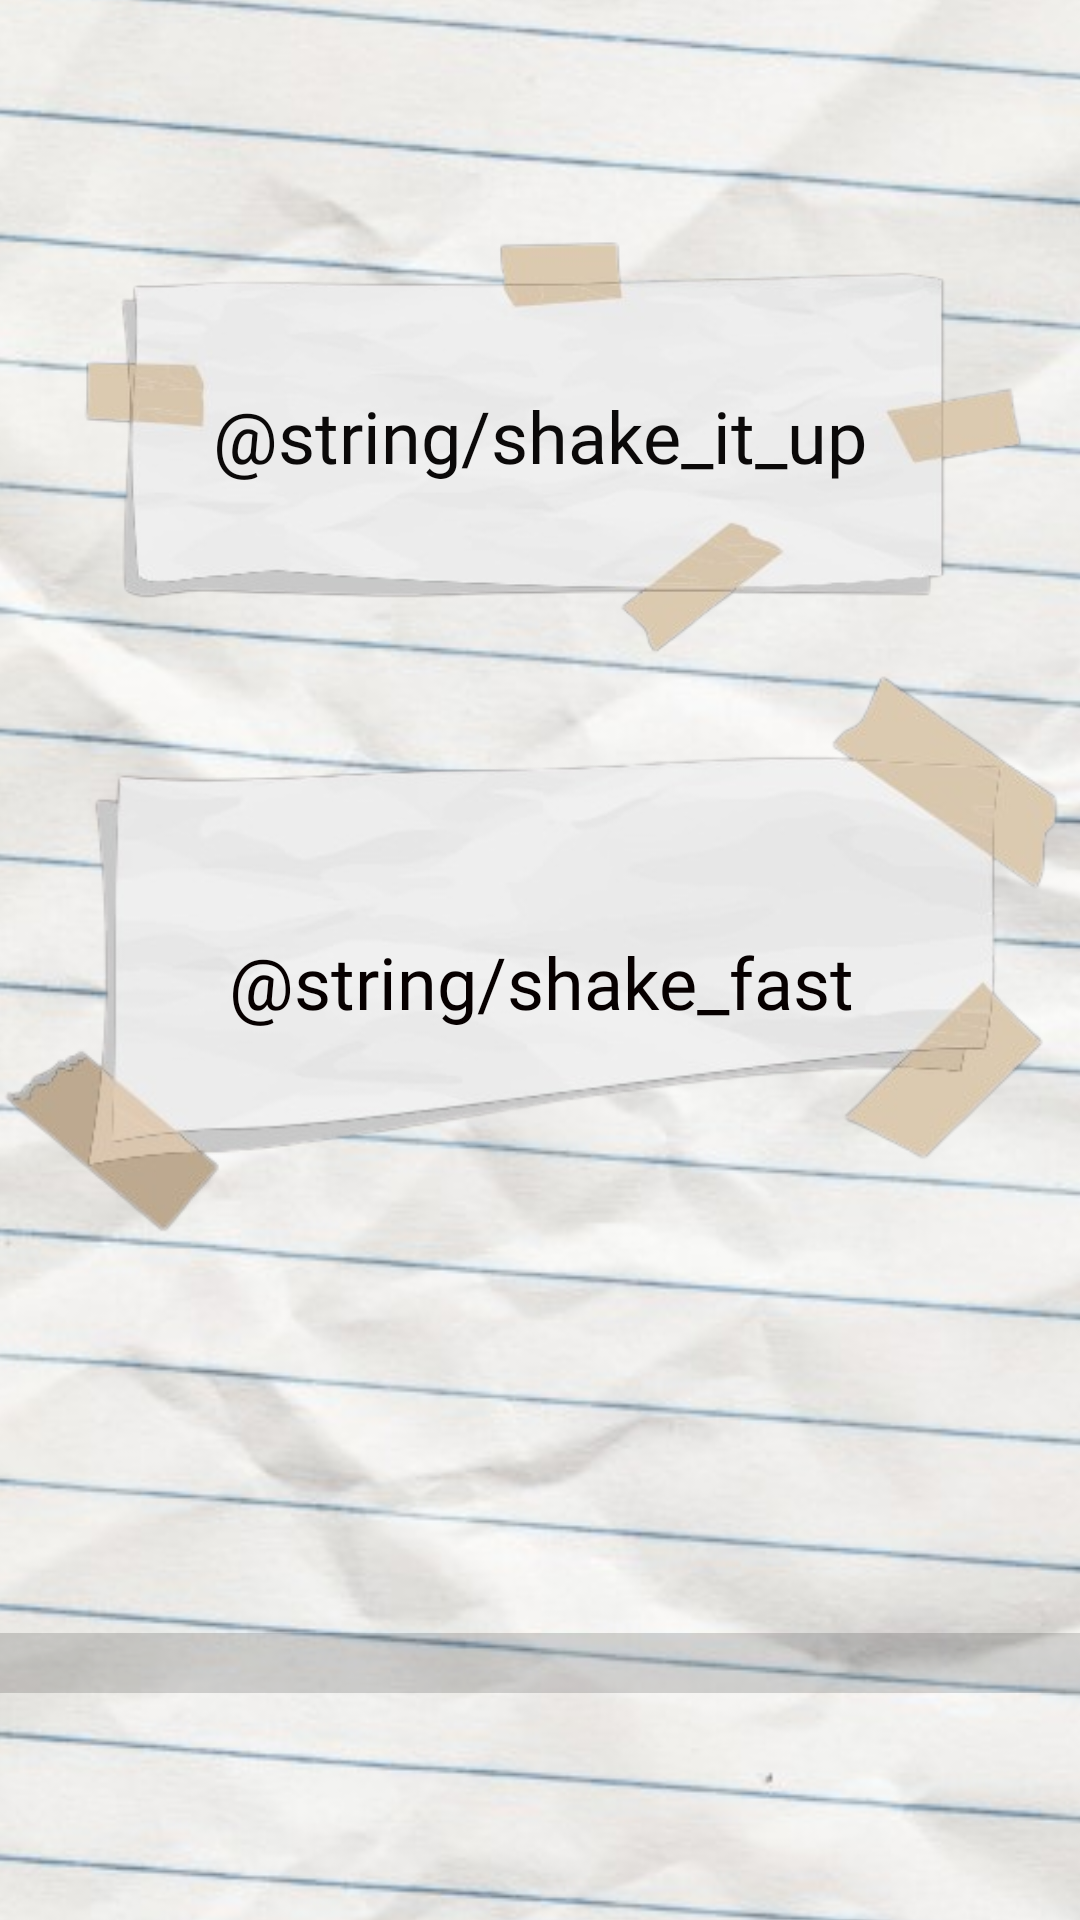

Produce the Android XML layout that renders to this screen, including the resource entries it uses.
<!-- AndroidManifest.xml: activity theme Theme.MiniPaper -->
<!-- res/layout/activity_shakeitup.xml -->
<?xml version="1.0" encoding="utf-8"?>
<androidx.constraintlayout.widget.ConstraintLayout xmlns:android="http://schemas.android.com/apk/res/android"
    xmlns:app="http://schemas.android.com/apk/res-auto"
    xmlns:tools="http://schemas.android.com/tools"
    android:layout_width="match_parent"
    android:layout_height="match_parent">

    <ImageView
        android:id="@+id/backgroundImage9"
        android:layout_width="2000dp"
        android:layout_height="match_parent"
        android:adjustViewBounds="true"
        android:scaleType="centerCrop"
        android:src="@drawable/fondhd"
        app:layout_constraintBottom_toBottomOf="parent"
        app:layout_constraintEnd_toEndOf="parent"
        app:layout_constraintStart_toStartOf="parent"
        app:layout_constraintTop_toTopOf="parent"
        app:layout_constraintVertical_bias="0.0" />

    <ImageView
        android:id="@+id/imageView30"
        android:layout_width="wrap_content"
        android:layout_height="wrap_content"
        app:layout_constraintBottom_toBottomOf="parent"
        app:layout_constraintEnd_toEndOf="parent"
        app:layout_constraintHorizontal_bias="0.0"
        app:layout_constraintStart_toStartOf="parent"
        app:layout_constraintTop_toTopOf="parent"
        app:layout_constraintVertical_bias="0.0"
        app:srcCompat="@drawable/paper_6" />

    <TextView
        android:id="@+id/textView21"
        android:layout_width="wrap_content"
        android:layout_height="wrap_content"
        android:fontFamily="@font/shrikhand"
        android:lineSpacingExtra="24sp"
        android:text="@string/shake_it_up"
        android:textColor="#0B0909"
        android:textSize="24sp"
        app:layout_constraintBottom_toBottomOf="@+id/imageView30"
        app:layout_constraintEnd_toEndOf="@+id/imageView30"
        app:layout_constraintStart_toStartOf="@+id/imageView30"
        app:layout_constraintTop_toTopOf="@+id/backgroundImage9" />

    <ImageView
        android:id="@+id/imageView31"
        android:layout_width="362dp"
        android:layout_height="335dp"
        app:layout_constraintBottom_toBottomOf="parent"
        app:layout_constraintEnd_toEndOf="parent"
        app:layout_constraintHorizontal_bias="0.489"
        app:layout_constraintStart_toStartOf="parent"
        app:layout_constraintTop_toTopOf="parent"
        app:layout_constraintVertical_bias="0.444"
        app:srcCompat="@drawable/paper_1" />

    <TextView
        android:id="@+id/textView23"
        android:layout_width="wrap_content"
        android:layout_height="wrap_content"
        android:fontFamily="@font/shrikhand"
        android:text="@string/shake_fast"
        android:textColor="#070000"
        android:textSize="24sp"
        app:layout_constraintBottom_toBottomOf="@+id/imageView31"
        app:layout_constraintEnd_toEndOf="@+id/imageView31"
        app:layout_constraintHorizontal_bias="0.502"
        app:layout_constraintStart_toStartOf="@+id/imageView31"
        app:layout_constraintTop_toBottomOf="@+id/textView21"
        app:layout_constraintVertical_bias="0.541" />

    <ProgressBar
        android:id="@+id/progressBarShake"
        style="?android:attr/progressBarStyleHorizontal"
        android:layout_width="124dp"
        android:layout_height="139dp"
        android:max="100"
        android:progress="0"
        android:progressTint="#F82D2D"
        android:scaleX="3"
        android:scaleY="5"
        app:layout_constraintBottom_toBottomOf="parent"
        app:layout_constraintEnd_toEndOf="parent"
        app:layout_constraintStart_toStartOf="parent"
        app:layout_constraintTop_toBottomOf="@+id/imageView31" />

</androidx.constraintlayout.widget.ConstraintLayout>
<!-- resources referenced by this layout -->
<resources>
  <!-- drawable fondhd: png bitmap (drawable, 502440 bytes) -->
  <!-- drawable paper_1: png bitmap (drawable, 60702 bytes) -->
  <!-- drawable paper_6: png bitmap (drawable, 53065 bytes) -->
  <string name="shake_fast">Secouez plus vite !!</string>
  <string name="shake_it_up">Secouez-le</string>
  <style name="Theme.MiniPaper" parent="Theme.MaterialComponents.DayNight.DarkActionBar">
          
          <item name="colorPrimary">@color/purple_500</item>
          <item name="colorPrimaryVariant">@color/purple_700</item>
          <item name="colorOnPrimary">@color/white</item>
          
          <item name="colorSecondary">@color/teal_200</item>
          <item name="colorSecondaryVariant">@color/teal_700</item>
          <item name="colorOnSecondary">@color/black</item>
          
          <item name="android:statusBarColor">?attr/colorPrimaryVariant</item>
          
      </style>
  <!-- not gathered from this repository: default colours our renderer supplied (Android Studio template values) -->
  <color name="purple_500">#FF6200EE</color>
  <color name="purple_700">#FF3700B3</color>
  <color name="teal_200">#FF03DAC5</color>
  <color name="teal_700">#FF018786</color>
  <color name="black">#FF000000</color>
  <color name="white">#FFFFFFFF</color>
</resources>
